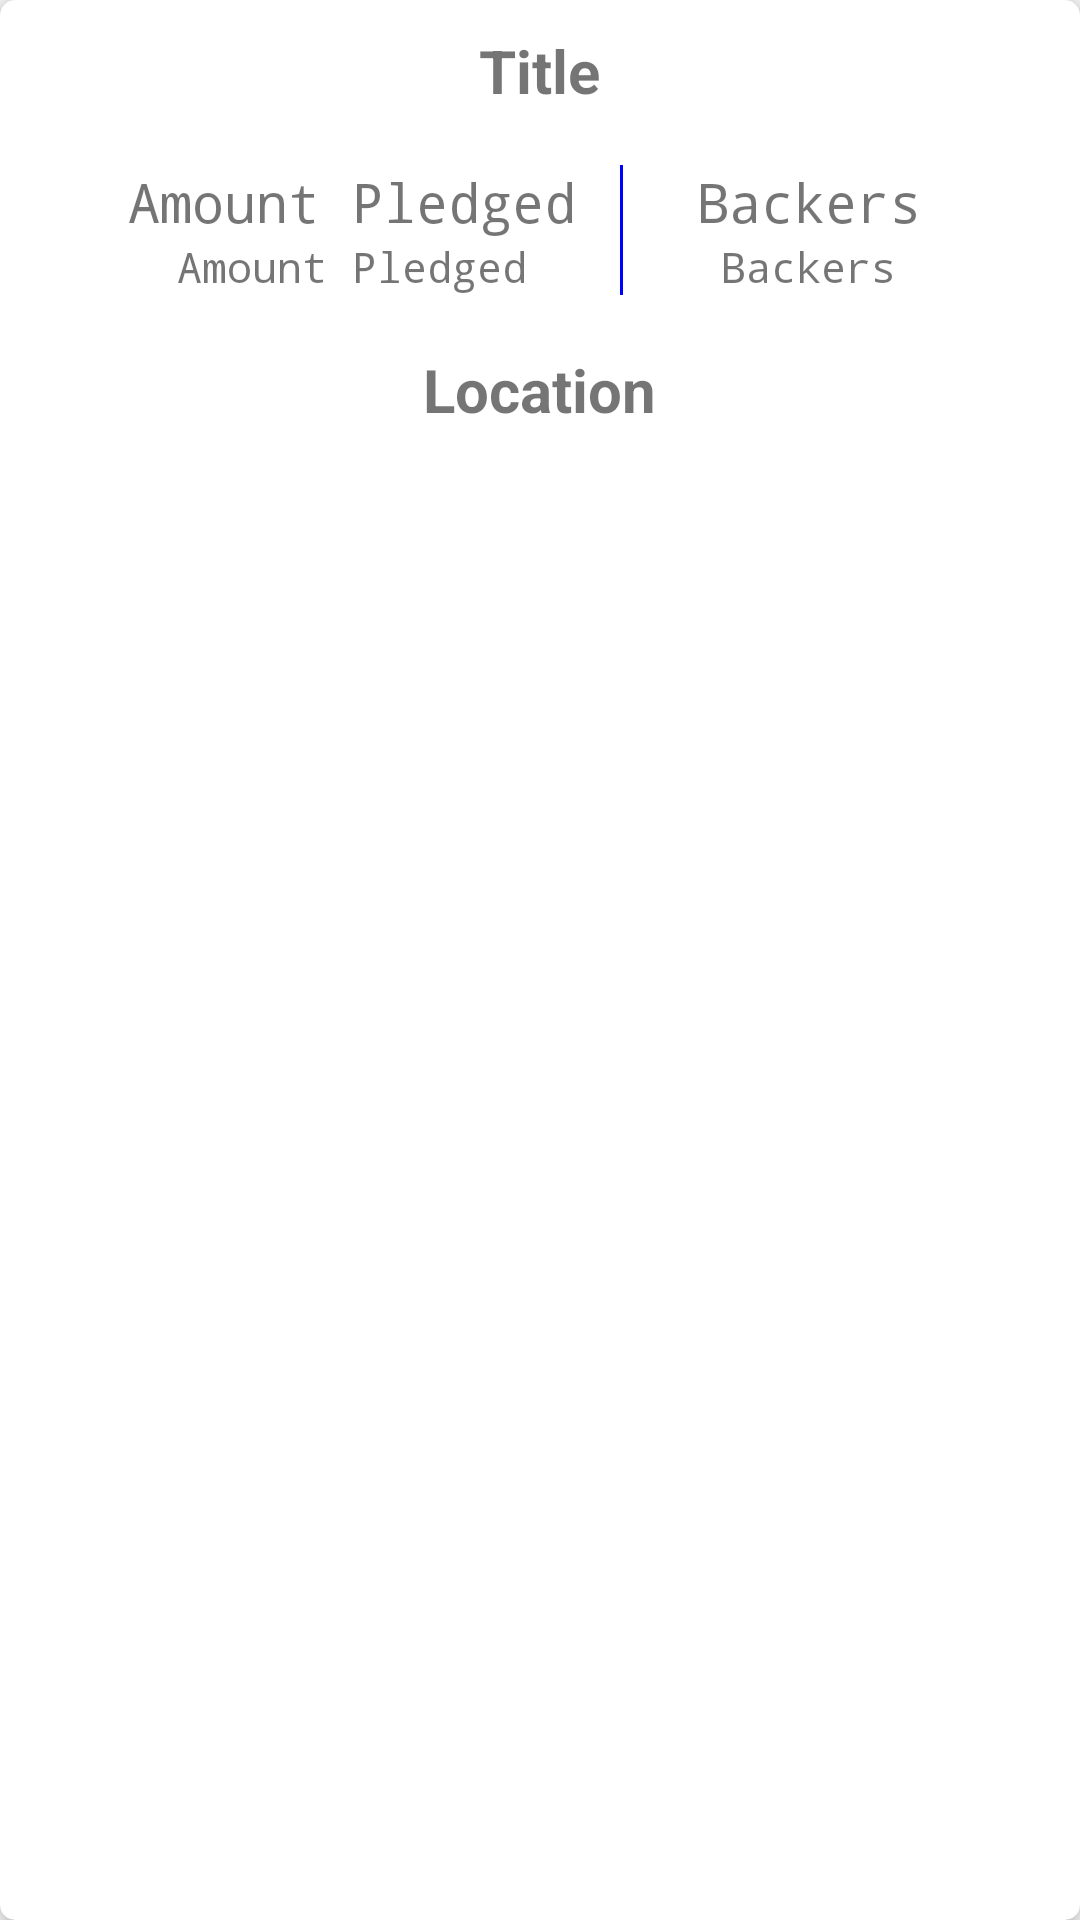

Reconstruct the res/layout file that produces this screen, plus the resources it refers to.
<!-- AndroidManifest.xml: application theme AppTheme -->
<!-- res/layout/card_row.xml -->
<android.support.v7.widget.CardView
    xmlns:card_view="http://schemas.android.com/apk/res-auto"
    xmlns:android="http://schemas.android.com/apk/res/android"
    android:layout_width="match_parent"
    android:layout_height="wrap_content"
    android:id="@+id/parent_feed"
    android:layout_marginTop="5dp"
    android:layout_marginLeft="5dp"
    android:layout_marginRight="5dp"
    card_view:cardElevation="5dp"
    card_view:cardCornerRadius="5dp">
    <LinearLayout
        android:layout_width="match_parent"
        android:layout_height="match_parent"
        android:layout_margin="10dp"
        android:orientation="vertical">




        <TextView
            android:layout_width="wrap_content"
            android:layout_height="wrap_content"
            android:id="@+id/title"
            android:gravity="center"
            android:text="Title"
            android:textStyle="bold"
            android:textSize="20sp"
            android:layout_gravity="center"/>

        <LinearLayout
            android:layout_width="match_parent"
            android:layout_height="wrap_content"
            android:layout_margin="18dp"
            android:id="@+id/container1"
            android:orientation="horizontal">


            <LinearLayout
                android:layout_width="wrap_content"
                android:layout_height="wrap_content"
                android:layout_weight="1"
                android:orientation="vertical">

                <TextView
                    android:layout_width="wrap_content"
                    android:layout_height="wrap_content"
                    android:id="@+id/amtPledged"
                    android:text="Amount Pledged"
                    android:textSize="18sp"
                    android:gravity="center"
                    android:fontFamily="monospace"
                    android:layout_gravity="center"
                    android:layout_weight="1"/>

                <TextView
                    android:layout_width="wrap_content"
                    android:layout_height="wrap_content"
                    android:text="Amount Pledged"
                    android:fontFamily="monospace"
                    android:gravity="center"
                    android:layout_gravity="center"
                    android:layout_weight="1"/>

            </LinearLayout>

            <View
                android:layout_width="1dp"
                android:layout_height="fill_parent"
                android:background="#FF0000FF" />


            <LinearLayout
                android:layout_width="wrap_content"
                android:layout_height="wrap_content"
                android:layout_weight="1.67"
                android:orientation="vertical">


                <TextView
                    android:layout_width="wrap_content"
                    android:layout_height="wrap_content"
                    android:id="@+id/backers"
                    android:text="Backers"
                    android:textSize="18sp"
                    android:fontFamily="monospace"
                    android:gravity="center"
                    android:layout_gravity="center"
                    android:layout_weight="1"/>

                <TextView
                    android:layout_width="wrap_content"
                    android:layout_height="wrap_content"
                    android:text="Backers"
                    android:fontFamily="monospace"
                    android:gravity="center"
                    android:layout_gravity="center"
                    android:layout_weight="1"/>

            </LinearLayout>

        </LinearLayout>

        <TextView
            android:layout_width="wrap_content"
            android:layout_height="wrap_content"
            android:id="@+id/location"
            android:textSize="20sp"
            android:layout_gravity="center"
            android:gravity="center"
            android:textStyle="bold"
            android:text="Location"/>



        <TextView
            android:layout_width="wrap_content"
            android:layout_height="wrap_content"
            android:id="@+id/sno"
            android:text="Serial No"
            android:visibility="gone"/>




        <TextView
            android:layout_width="wrap_content"
            android:layout_height="wrap_content"
            android:id="@+id/blurb"
            android:text="Blurb"
            android:visibility="gone"/>

        <TextView
            android:layout_width="wrap_content"
            android:layout_height="wrap_content"
            android:id="@+id/by"
            android:text="By"
            android:visibility="gone"/>

        <TextView
            android:layout_width="wrap_content"
            android:layout_height="wrap_content"
            android:id="@+id/country"
            android:text="Country"
            android:visibility="gone"/>

        <TextView
            android:layout_width="wrap_content"
            android:layout_height="wrap_content"
            android:id="@+id/currency"
            android:text="Currency"
            android:visibility="gone"/>

        <TextView
            android:layout_width="wrap_content"
            android:layout_height="wrap_content"
            android:id="@+id/endtime"
            android:text="EndTime"
            android:visibility="gone"/>



        <TextView
            android:layout_width="wrap_content"
            android:layout_height="wrap_content"
            android:id="@+id/percentage"
            android:text="Percentage"
            android:visibility="gone"/>



        <TextView
            android:layout_width="wrap_content"
            android:layout_height="wrap_content"
            android:id="@+id/state"
            android:text="State"
            android:visibility="gone"/>


        <TextView
            android:layout_width="wrap_content"
            android:layout_height="wrap_content"
            android:id="@+id/type"
            android:text="Type"
            android:visibility="gone"/>
        <TextView
            android:layout_width="wrap_content"
            android:layout_height="wrap_content"
            android:id="@+id/url"
            android:text="Url"
            android:visibility="gone"/>

    </LinearLayout>
</android.support.v7.widget.CardView>
<!-- resources referenced by this layout -->
<resources>
  <style name="AppTheme" parent="Theme.AppCompat.Light.NoActionBar">
  
          <item name="colorPrimary">@color/header_bar</item>
          <item name="colorPrimaryDark">@color/status_bar</item>
  
      </style>
  <color name="header_bar">#D1C4E9</color>
  <color name="status_bar">#A094B7</color>
</resources>
